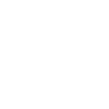
t = 0.00 s
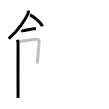
t = 4.25 s
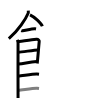
t = 8.50 s
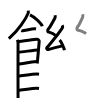
t = 12.50 s
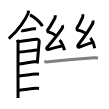
t = 15.50 s
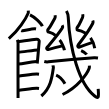
t = 21.00 s

The animated SVG that drew these frames (rendered in a browser with its animation timeline set to each time). Animation: 21 SMIL elements (animate=21); one cycle of 21.00 s.

<svg width="109px" height="109px" viewBox="0 0 px 109px" xmlns="http://www.w3.org/2000/svg" xmlns:xlink="http://www.w3.org/1999/xlink" xml:space="preserve" version="1.1"  baseProfile="full">
<path d="M28.26,10.64c0.05,0.65,0.26,1.74-0.11,2.61c-2.43,5.75-9.43,17-19.35,25.46" style="fill:none;stroke:black;stroke-width:3;opacity:0">
  <animate attributeType="CSS" attributeName="opacity" from="0" to="1" begin="0s" dur="1s" repeatCount="Indefinite" fill="freeze" />
</path>
<path d="M30.02,14.83c4.34,2.01,11.21,8.26,12.29,11.38" style="fill:none;stroke:black;stroke-width:3;opacity:0">
  <animate attributeType="CSS" attributeName="opacity" from="0" to="1" begin="1s" dur="1s" repeatCount="Indefinite" fill="freeze" />
</path>
<path d="M21.25,30.66c0.36,0.15,1.02,0.19,1.39,0.15c2.3-0.25,9.87-2.17,12.1-2c0.6,0.05,0.96,0.07,1.27,0.14" style="fill:none;stroke:black;stroke-width:3;opacity:0">
  <animate attributeType="CSS" attributeName="opacity" from="0" to="1" begin="2s" dur="1s" repeatCount="Indefinite" fill="freeze" />
</path>
<path d="M17.27,39.94c0.39,0.78,0.78,1.68,0.78,2.72c0,1.04-0.13,54.29,0,55.34" style="fill:none;stroke:black;stroke-width:3;opacity:0">
  <animate attributeType="CSS" attributeName="opacity" from="0" to="1" begin="3s" dur="1s" repeatCount="Indefinite" fill="freeze" />
</path>
<path d="M18.19,41.57c2.2-0.13,16.41-2.17,18.42-2.33c1.67-0.13,2.74,1.45,2.61,2.22c-0.26,1.57-1.47,18.54-2.02,22.01" style="fill:none;stroke:black;stroke-width:3;opacity:0">
  <animate attributeType="CSS" attributeName="opacity" from="0" to="1" begin="4s" dur="1s" repeatCount="Indefinite" fill="freeze" />
</path>
<path d="M18.58,52.23c2.97,0,15.86-2.31,19.22-2.31" style="fill:none;stroke:black;stroke-width:3;opacity:0">
  <animate attributeType="CSS" attributeName="opacity" from="0" to="1" begin="5s" dur="1s" repeatCount="Indefinite" fill="freeze" />
</path>
<path d="M18.44,64.06C24.5,63.5,29.25,62,36.79,61.52" style="fill:none;stroke:black;stroke-width:3;opacity:0">
  <animate attributeType="CSS" attributeName="opacity" from="0" to="1" begin="6s" dur="1s" repeatCount="Indefinite" fill="freeze" />
</path>
<path d="M18.39,76.06c3.73-0.25,14.96-2.17,18.57-1.99c0.97,0.04,1.56,0.07,2.05,0.14" style="fill:none;stroke:black;stroke-width:3;opacity:0">
  <animate attributeType="CSS" attributeName="opacity" from="0" to="1" begin="7s" dur="1s" repeatCount="Indefinite" fill="freeze" />
</path>
<path d="M18.39,90.31c3.73-0.25,14.96-2.17,18.57-1.99c0.97,0.04,1.56,0.07,2.05,0.14" style="fill:none;stroke:black;stroke-width:3;opacity:0">
  <animate attributeType="CSS" attributeName="opacity" from="0" to="1" begin="8s" dur="1s" repeatCount="Indefinite" fill="freeze" />
</path>
<path d="M55.07,15.25c0.24,0.97,0.45,1.8-0.12,2.76c-2.48,4.22-4.54,9.07-6.9,11.35c-0.48,0.46-0.47,2.25,0,2.44c1.36,0.53,4.63,1.24,7.33,3.51" style="fill:none;stroke:black;stroke-width:3;opacity:0">
  <animate attributeType="CSS" attributeName="opacity" from="0" to="1" begin="9s" dur="1s" repeatCount="Indefinite" fill="freeze" />
</path>
<path d="M62.22,25.31c0.29,0.52,0.38,2.24,0,2.79c-5.52,8.2-7.39,10.19-14.9,18.98c-1.55,1.81,0.43,2.7,1.57,2.35c4.75-1.46,7.6-2.18,13.7-3.58" style="fill:none;stroke:black;stroke-width:3;opacity:0">
  <animate attributeType="CSS" attributeName="opacity" from="0" to="1" begin="10s" dur="1s" repeatCount="Indefinite" fill="freeze" />
</path>
<path d="M59.63,40.05c1.69,1.8,4.37,7.4,4.8,10.2" style="fill:none;stroke:black;stroke-width:3;opacity:0">
  <animate attributeType="CSS" attributeName="opacity" from="0" to="1" begin="11s" dur="1s" repeatCount="Indefinite" fill="freeze" />
</path>
<path d="M82.71,14.25c0.22,1.11,0.42,2.05-0.11,3.14c-2.32,4.8-3.07,7.32-5.28,9.91c-0.45,0.53-0.48,2.69,0,2.77C80,30.5,83.5,32,86.17,33.55" style="fill:none;stroke:black;stroke-width:3;opacity:0">
  <animate attributeType="CSS" attributeName="opacity" from="0" to="1" begin="12s" dur="1s" repeatCount="Indefinite" fill="freeze" />
</path>
<path d="M92.8,20.56c0.2,0.5,0.27,2.15,0,2.68c-3.93,7.86-9.21,14.53-14.61,21.7c-1.24,1.64,0.31,2.59,1.12,2.25c3.38-1.4,8.97-3.53,13.31-4.87" style="fill:none;stroke:black;stroke-width:3;opacity:0">
  <animate attributeType="CSS" attributeName="opacity" from="0" to="1" begin="13s" dur="1s" repeatCount="Indefinite" fill="freeze" />
</path>
<path d="M90.52,37.8c1.37,1.93,3.85,7.44,4.19,10.45" style="fill:none;stroke:black;stroke-width:3;opacity:0">
  <animate attributeType="CSS" attributeName="opacity" from="0" to="1" begin="14s" dur="1s" repeatCount="Indefinite" fill="freeze" />
</path>
<path d="M44.29,61.56c1.08,0.27,3.08,0.39,4.15,0.27c4.38-0.52,35.15-3.46,45.77-4.06c1.8-0.1,2.89,0.13,3.79,0.26" style="fill:none;stroke:black;stroke-width:3;opacity:0">
  <animate attributeType="CSS" attributeName="opacity" from="0" to="1" begin="15s" dur="1s" repeatCount="Indefinite" fill="freeze" />
</path>
<path d="M52.99,65.43c0.03,0.71,0.51,1.34,0.38,2.34C52.01,77.84,50.5,88,41.31,96" style="fill:none;stroke:black;stroke-width:3;opacity:0">
  <animate attributeType="CSS" attributeName="opacity" from="0" to="1" begin="16s" dur="1s" repeatCount="Indefinite" fill="freeze" />
</path>
<path d="M56.13,75.03c2.37,0.99,6.67,4.79,8.82,8.75" style="fill:none;stroke:black;stroke-width:3;opacity:0">
  <animate attributeType="CSS" attributeName="opacity" from="0" to="1" begin="17s" dur="1s" repeatCount="Indefinite" fill="freeze" />
</path>
<path d="M66.4,11c1.13,1.88,1.65,2.39,1.84,6.44c1.45,31.69,10.88,66.5,26.11,78.27c4.69,3.63,4.41,1.49,3.84-6.83" style="fill:none;stroke:black;stroke-width:3;opacity:0">
  <animate attributeType="CSS" attributeName="opacity" from="0" to="1" begin="18s" dur="1s" repeatCount="Indefinite" fill="freeze" />
</path>
<path d="M89.36,65.68c0.08,0.65,0.17,1.69-0.16,2.63c-1.96,5.54-11.26,18.75-26.65,26.2" style="fill:none;stroke:black;stroke-width:3;opacity:0">
  <animate attributeType="CSS" attributeName="opacity" from="0" to="1" begin="19s" dur="1s" repeatCount="Indefinite" fill="freeze" />
</path>
<path d="M81.16,50.53c1.8,0.8,4.67,2.63,5.51,4" style="fill:none;stroke:black;stroke-width:3;opacity:0">
  <animate attributeType="CSS" attributeName="opacity" from="0" to="1" begin="20s" dur="1s" repeatCount="Indefinite" fill="freeze" />
</path>
</svg>
